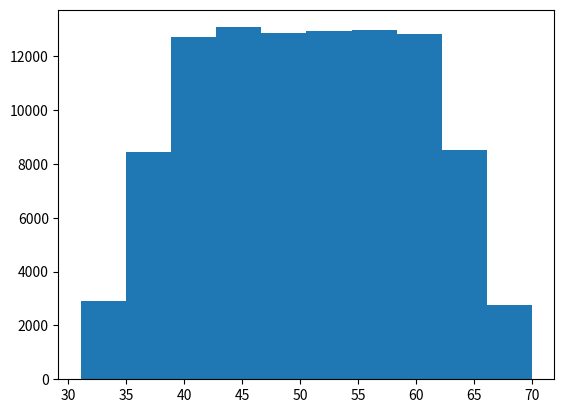

Recreate this plot in Python.
import numpy as np
import matplotlib.pyplot as pl

runs = 100000
p = np.random.uniform(30, 60, runs)
c = np.random.uniform(1, 10, runs)

pl.hist(p+c)
pl.show()
